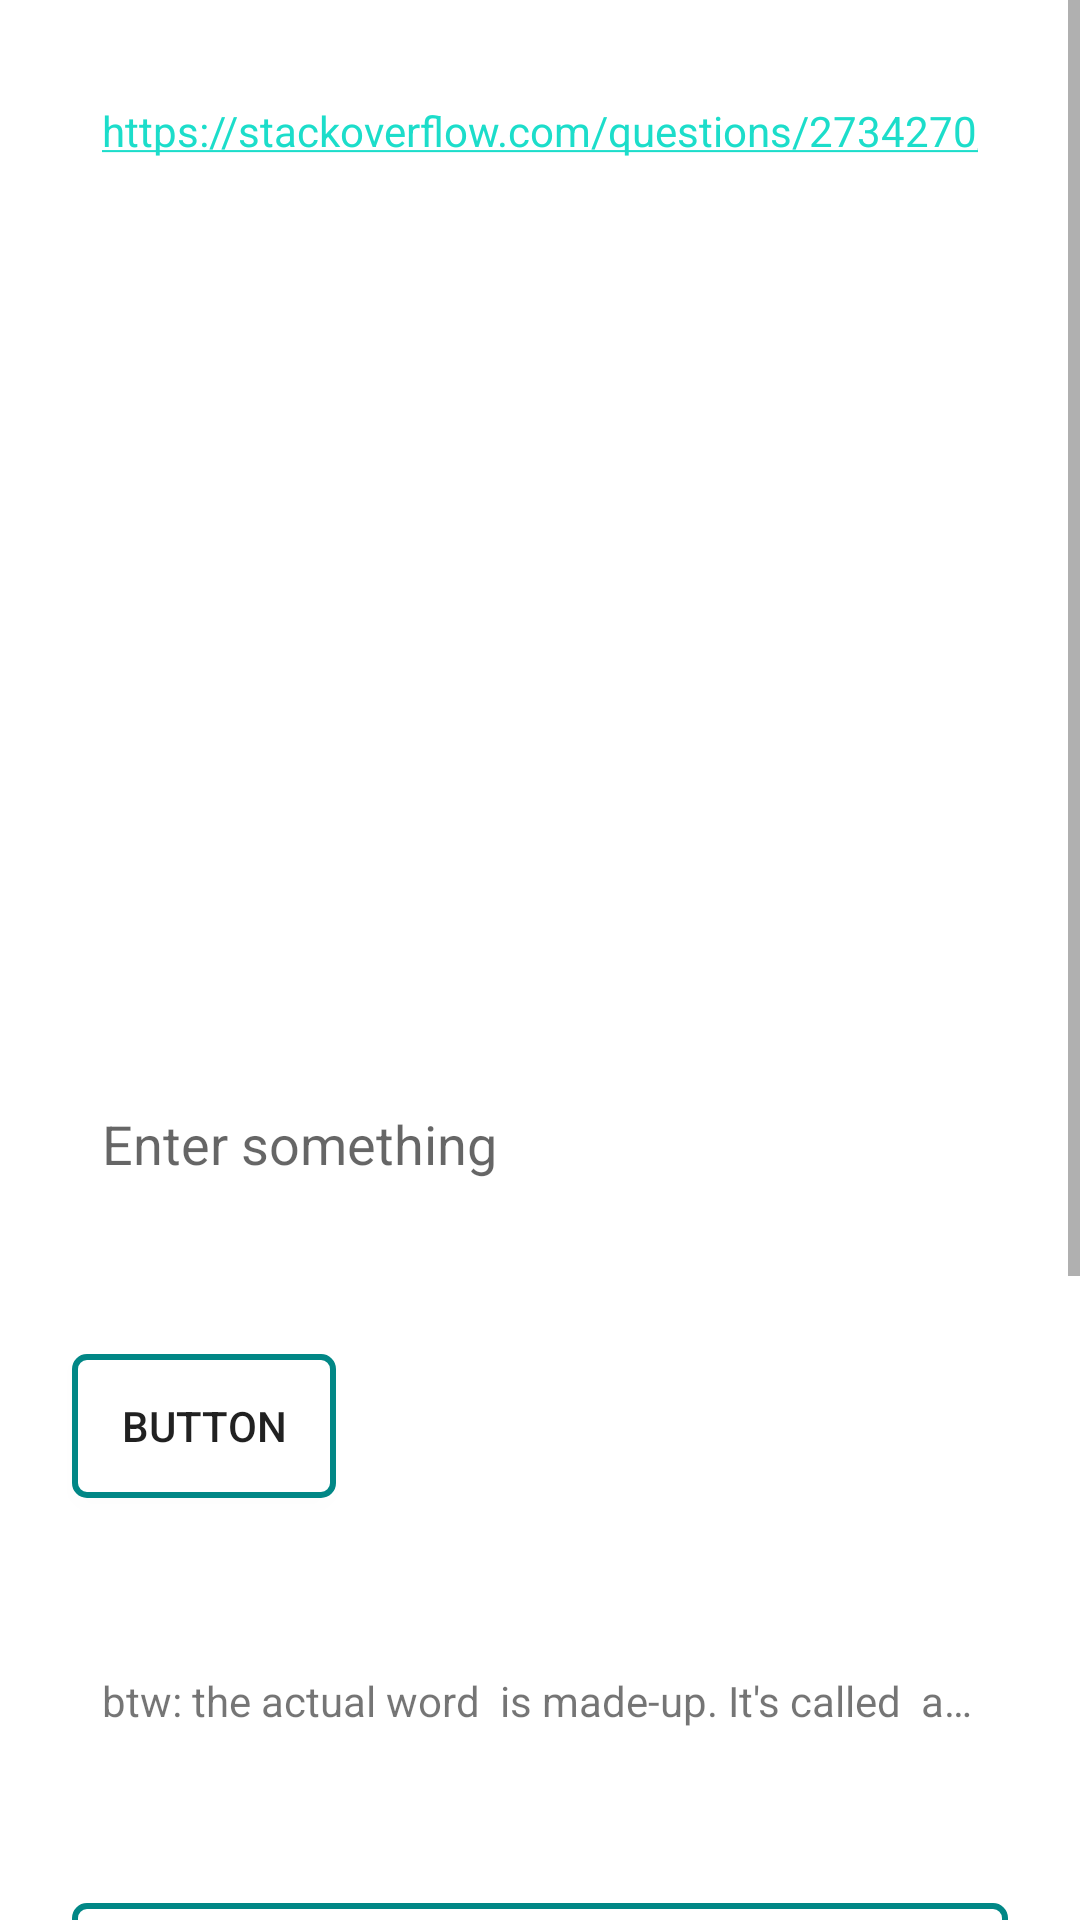

This screen was rendered from an Android layout file. Write that file and the resources it references.
<!-- AndroidManifest.xml: application theme Theme.EmptyTesting -->
<!-- res/layout/activity_main.xml -->
<?xml version="1.0" encoding="utf-8"?>
<androidx.constraintlayout.widget.ConstraintLayout xmlns:android="http://schemas.android.com/apk/res/android"
    xmlns:app="http://schemas.android.com/apk/res-auto"
    xmlns:tools="http://schemas.android.com/tools"
    android:layout_width="match_parent"
    android:layout_height="match_parent"
    android:id="@+id/cl_main"
    tools:context=".MainActivity">

    <ScrollView
        android:layout_width="match_parent"
        android:layout_height="wrap_content"
        app:layout_constraintBottom_toBottomOf="parent"
        app:layout_constraintEnd_toEndOf="parent"
        app:layout_constraintHorizontal_bias="0.0"
        app:layout_constraintStart_toStartOf="parent"
        app:layout_constraintTop_toTopOf="parent"
        app:layout_constraintVertical_bias="0.0">

        <LinearLayout
            android:id="@+id/ll_main"
            android:layout_width="match_parent"
            android:layout_height="wrap_content"
            android:orientation="vertical"
            app:layout_constraintBottom_toBottomOf="parent"
            app:layout_constraintEnd_toEndOf="parent"
            app:layout_constraintStart_toStartOf="parent"
            app:layout_constraintTop_toTopOf="parent"
            app:layout_constraintVertical_bias="0.499">

            <TextView
                android:id="@+id/tv_helloWorld"
                android:layout_width="wrap_content"
                android:layout_height="wrap_content"
                android:layout_margin="24dp"
                android:alpha="0.9"
                android:autoLink="web"
                android:clickable="true"
                android:contentDescription="text"
                android:hint="Some"
                android:inputType="text"
                android:linksClickable="true"
                android:maxLines="1"
                android:padding="10dp"
                android:tag="1"
                android:text="https://stackoverflow.com/questions/2734270/how-to-make-links-in-a-textview-clickable"
                android:textColor="@color/black"
                android:visibility="visible"
                app:layout_constraintEnd_toEndOf="parent"
                app:layout_constraintStart_toStartOf="parent"
                app:layout_constraintTop_toTopOf="parent" />

            <ImageView
                android:id="@+id/iv_main"
                android:layout_width="200dp"
                android:layout_height="200dp"
                android:layout_margin="24dp"
                android:contentDescription="image"
                android:scaleType="centerCrop"
                android:tag="2"

                app:layout_constraintEnd_toEndOf="parent"
                app:layout_constraintStart_toStartOf="parent"
                app:layout_constraintTop_toBottomOf="@+id/tv_helloWorld"
                app:srcCompat="@drawable/random" />

            <EditText
                android:id="@+id/et_main"
                android:layout_width="match_parent"
                android:layout_height="wrap_content"
                android:layout_margin="24dp"
                android:background="@null"
                android:contentDescription="editText"
                android:hint="Enter something"
                android:imeOptions="actionNext"
                android:inputType="text"
                android:padding="10dp"
                android:tag="3"
                android:visibility="visible"
                app:layout_constraintEnd_toEndOf="parent"
                app:layout_constraintStart_toStartOf="parent"
                app:layout_constraintTop_toBottomOf="@+id/iv_main" />

            <Button
                android:id="@+id/btn_main"
                android:layout_width="wrap_content"
                android:layout_height="wrap_content"
                android:layout_margin="24dp"
                android:background="@drawable/bg_test"
                android:contentDescription="button"
                android:tag="4"
                android:text="Button"
                app:layout_constraintBottom_toBottomOf="parent"
                app:layout_constraintEnd_toEndOf="parent"
                app:layout_constraintStart_toStartOf="parent"
                app:layout_constraintTop_toBottomOf="@+id/tv_multilineText" />

            <TextView
                android:id="@+id/tv_ellipsizeText"
                android:layout_width="match_parent"
                android:layout_height="wrap_content"
                android:layout_margin="24dp"
                android:ellipsize="end"
                android:focusable="false"
                android:maxLines="1"
                android:padding="10dp"
                android:text="btw: the actual word  is made-up. It's called  and is a common way to form computer jargon. The noun is  which I assume you know, and it's made into a verb by adding the  ending which means , so you can infer that to  is . – Michael EdenfieldJun 20, 2013 at 15:23"
                app:layout_constraintBottom_toTopOf="@+id/btn_main"
                app:layout_constraintEnd_toEndOf="parent"
                app:layout_constraintStart_toStartOf="parent"
                app:layout_constraintTop_toBottomOf="@+id/et_main" />

            <TextView
                android:id="@+id/tv_multilineText"
                android:layout_width="match_parent"
                android:layout_height="wrap_content"
                android:layout_margin="24dp"
                android:background="@drawable/bg_test"
                android:enabled="true"
                android:focusable="false"
                android:padding="10dp"
                android:text="hasMultilineText() has no argument.www.google.com. It returns a matcher, which matches the TextView that has any multi line text. The sample code is as follows,"
                app:layout_constraintBottom_toTopOf="@+id/btn_main"
                app:layout_constraintEnd_toEndOf="parent"
                app:layout_constraintStart_toStartOf="parent"
                app:layout_constraintTop_toBottomOf="@+id/tv_ellipsizeText" />

            <TextView
                android:id="@+id/tv_openLinks"
                android:layout_width="match_parent"
                android:layout_height="wrap_content"
                android:layout_margin="24dp"
                android:padding="10dp"
                android:textColor="@color/black"
                android:textSize="24sp"
                android:autoLink="web"
                android:text="https://www.google.com/" />


            <EditText
                android:id="@+id/et_mainSecond"
                android:layout_width="match_parent"
                android:layout_height="wrap_content"
                android:layout_margin="24dp"
                android:padding="10dp"
                android:hint="Enter Some text.."
                android:textSize="24sp"
                android:textColor="@color/black"
                android:background="@null"/>


        </LinearLayout>

    </ScrollView>


</androidx.constraintlayout.widget.ConstraintLayout>
<!-- resources referenced by this layout -->
<resources>
  <!-- drawable bg_test (drawable) -->
  <?xml version="1.0" encoding="utf-8"?>
  <shape xmlns:android="http://schemas.android.com/apk/res/android">
      <solid android:color="#FFFFFF"/>
      <stroke android:width="2dp" android:color="@color/teal_700" />
      <corners android:radius="4dp"/>
      <padding android:left="0dp" android:top="0dp" android:right="0dp" android:bottom="0dp" />
  </shape>
  <style name="Theme.EmptyTesting" parent="Theme.MaterialComponents.DayNight.DarkActionBar">
          
          <item name="colorPrimary">@color/purple_500</item>
          <item name="colorPrimaryVariant">@color/purple_700</item>
          <item name="colorOnPrimary">@color/white</item>
          
          <item name="colorSecondary">@color/teal_200</item>
          <item name="colorSecondaryVariant">@color/teal_700</item>
          <item name="colorOnSecondary">@color/black</item>
          
          <item name="android:statusBarColor" tools:targetApi="l">?attr/colorPrimaryVariant</item>
          
      </style>
  <!-- not gathered from this repository: default colours our renderer supplied (Android Studio template values) -->
  <color name="purple_500">#FF6200EE</color>
  <color name="purple_700">#FF3700B3</color>
  <color name="teal_200">#FF03DAC5</color>
  <color name="teal_700">#FF018786</color>
  <color name="black">#FF000000</color>
  <color name="white">#FFFFFFFF</color>
</resources>
